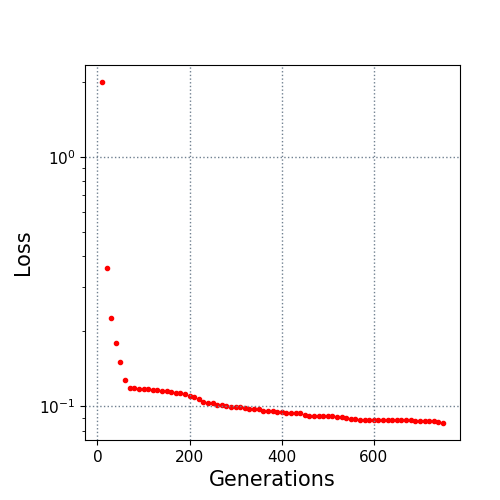

The data file committed next to this chart (first rows):
10.0, 1.990242
20.0, 0.3569
30.0, 0.2258
40.0, 0.1786
50.0, 0.1506
60.0, 0.127
70.0, 0.1188
80.0, 0.118
90.0, 0.1174
100.0, 0.1174
110.0, 0.1169
120.0, 0.1165
130.0, 0.1162
140.0, 0.1151
150.0, 0.1149
160.0, 0.114
170.0, 0.1136
180.0, 0.1136
190.0, 0.1117
200.0, 0.1098
210.0, 0.1089
220.0, 0.1069
230.0, 0.1041
240.0, 0.1033
250.0, 0.1029
260.0, 0.1011
270.0, 0.1011
280.0, 0.1004
290.0, 0.09973
300.0, 0.09948
310.0, 0.0993
320.0, 0.09817
330.0, 0.0976
340.0, 0.09734
350.0, 0.09718
360.0, 0.0959
370.0, 0.0957
380.0, 0.09566
390.0, 0.09499
400.0, 0.09452
410.0, 0.09396
420.0, 0.09377
430.0, 0.09377
440.0, 0.09377
450.0, 0.09212
460.0, 0.09175
470.0, 0.09162
480.0, 0.09148
490.0, 0.09117
500.0, 0.09117
510.0, 0.09114
520.0, 0.09093
530.0, 0.09087
540.0, 0.08951
550.0, 0.08924
560.0, 0.08924
570.0, 0.08858
580.0, 0.08858
590.0, 0.08853
600.0, 0.08848
610.0, 0.08828
... 14 more rows
